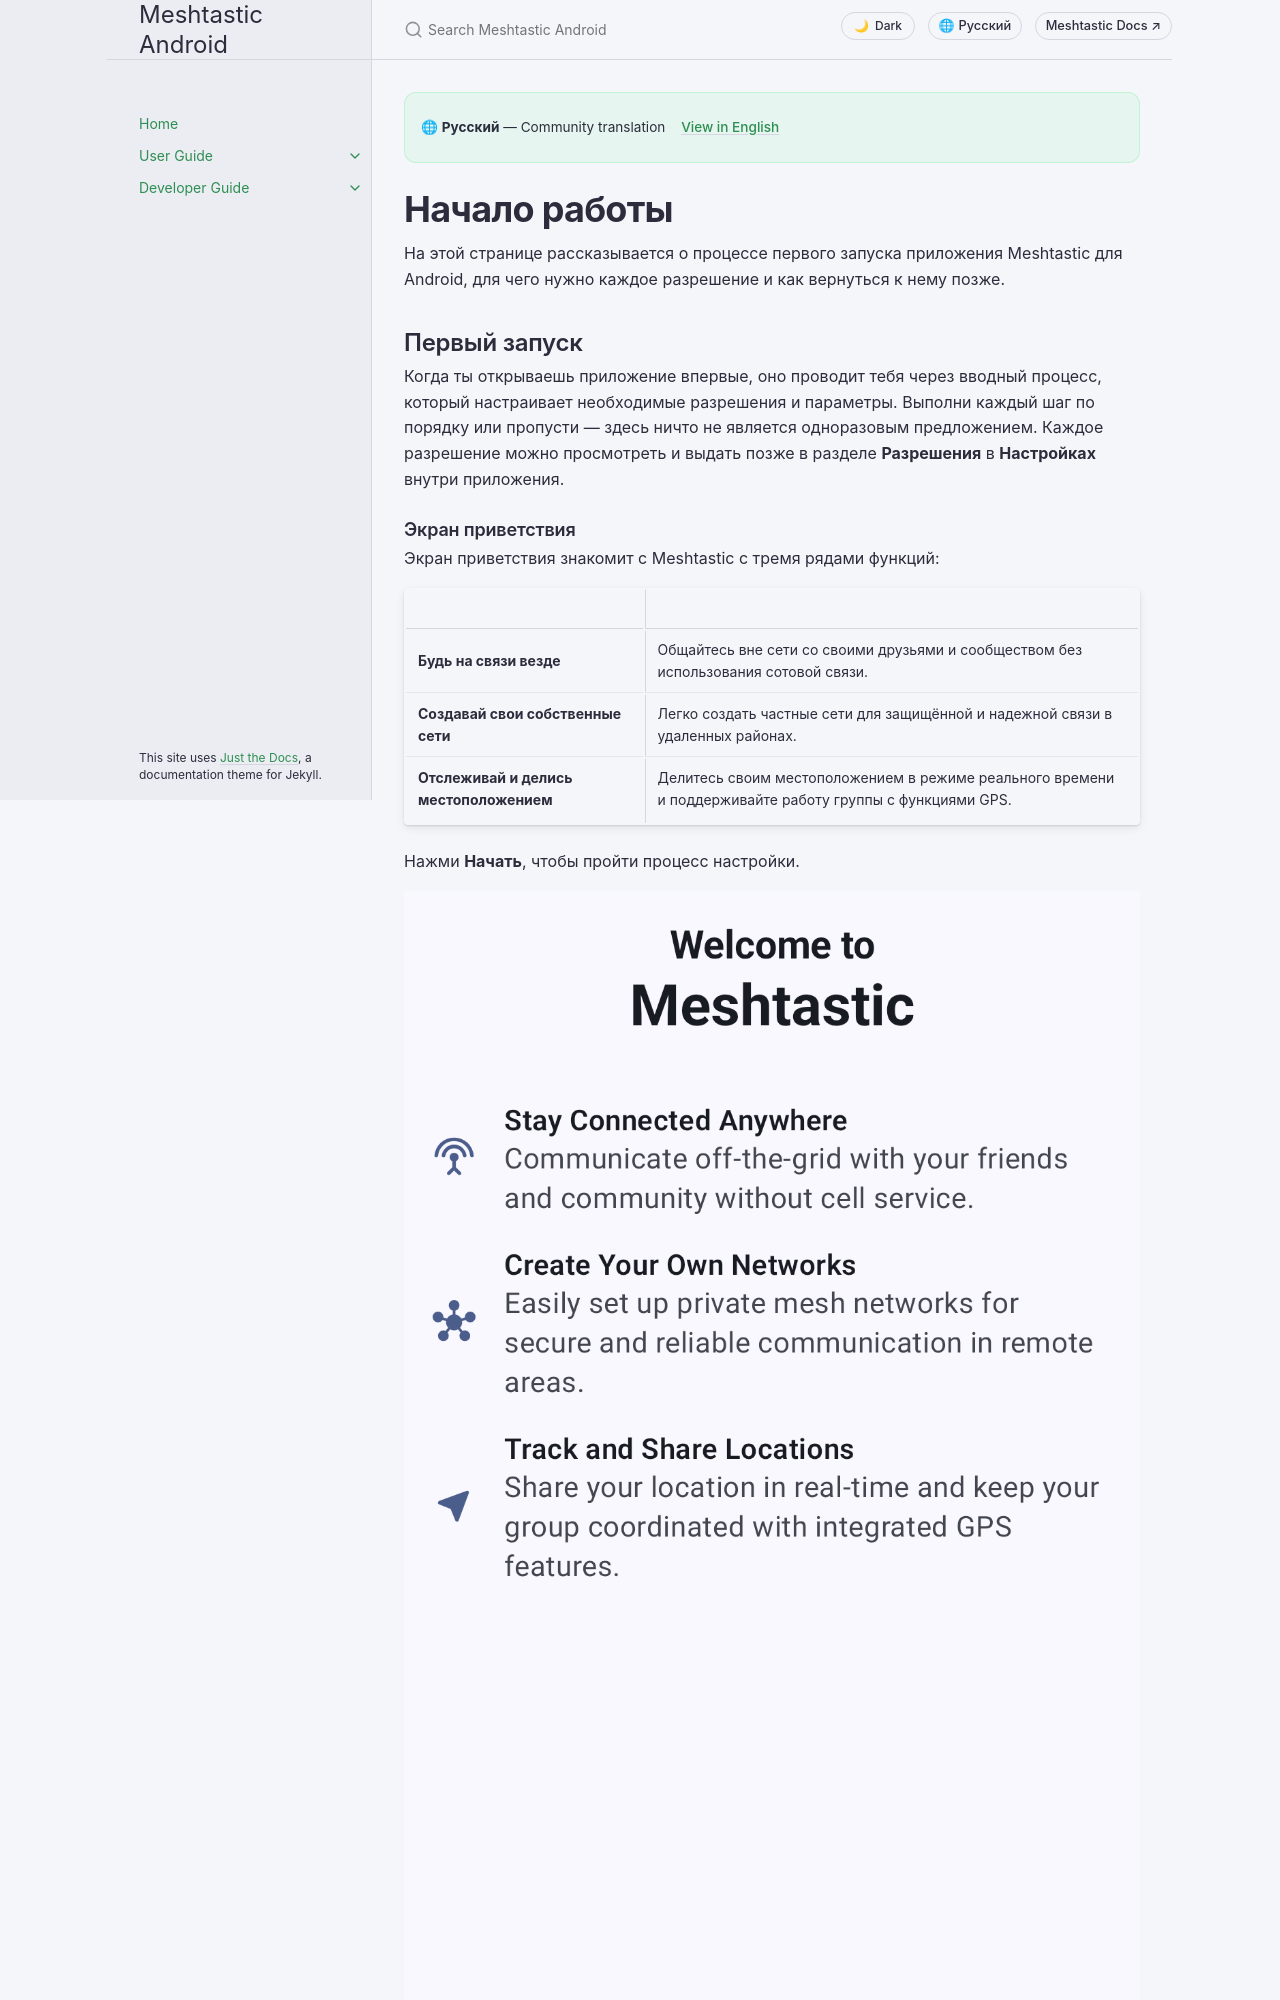

repository: meshtastic/Meshtastic-Android · page: ru/user/onboarding.html · generator: jekyll

---
title: Начало работы
nav_order: 1
last_updated: 2026-11-15
description: Настройка при первом запуске — разрешения, процесс знакомства с приложением и следующие шаги после подключения твоей радиостанции.
aliases:
  - first-launch
  - setup
  - intro
---

# Начало работы

На этой странице рассказывается о процессе первого запуска приложения Meshtastic для Android, для чего нужно каждое разрешение и как вернуться к нему позже.

## Первый запуск

Когда ты открываешь приложение впервые, оно проводит тебя через вводный процесс, который настраивает необходимые разрешения и параметры. Выполни каждый шаг по порядку или пропусти — здесь ничто не является одноразовым предложением. Каждое разрешение можно просмотреть и выдать позже в разделе **Разрешения** в **Настройках** внутри приложения.

### Экран приветствия

Экран приветствия знакомит с Meshtastic с тремя рядами функций:

|                                         |                                                                                                                          |
| --------------------------------------- | ------------------------------------------------------------------------------------------------------------------------ |
| **Будь на связи везде**                 | Общайтесь вне сети со своими друзьями и сообществом без использования сотовой связи.                     |
| **Создавай свои собственные сети**      | Легко создать частные сети для защищённой и надежной связи в удаленных районах.                          |
| **Отслеживай и делись местоположением** | Делитесь своим местоположением в режиме реального времени и поддерживайте работу группы с функциями GPS. |

Нажми **Начать**, чтобы пройти процесс настройки.

![Экран приветствия](../../assets/screenshots/onboarding_welcome.png)

## Разрешения

Приложение запрашивает несколько разрешений во время настройки. Каждое из них служит определенной цели, и некоторые необходимы для основной функциональности.

### Разрешения Bluetooth

Bluetooth — это основной способ подключения твоего телефона к ноде Meshtastic. Экран **Bluetooth** показывает, что даёт тебе это разрешение:

- **Обнаружение** — найди и определи устройства Meshtastic рядом с тобой.
- **Настройки** — управляйте параметрами устройства и каналами по беспроводной сети.

На Android 12 и новее система спрашивает один раз про **ближайшие устройства**, и это разрешение покрывает и сканирование, и подключение. Без него придётся использовать USB или TCP-соединения. На оборудовании без Bluetooth LE настройка пропускает этот экран.
